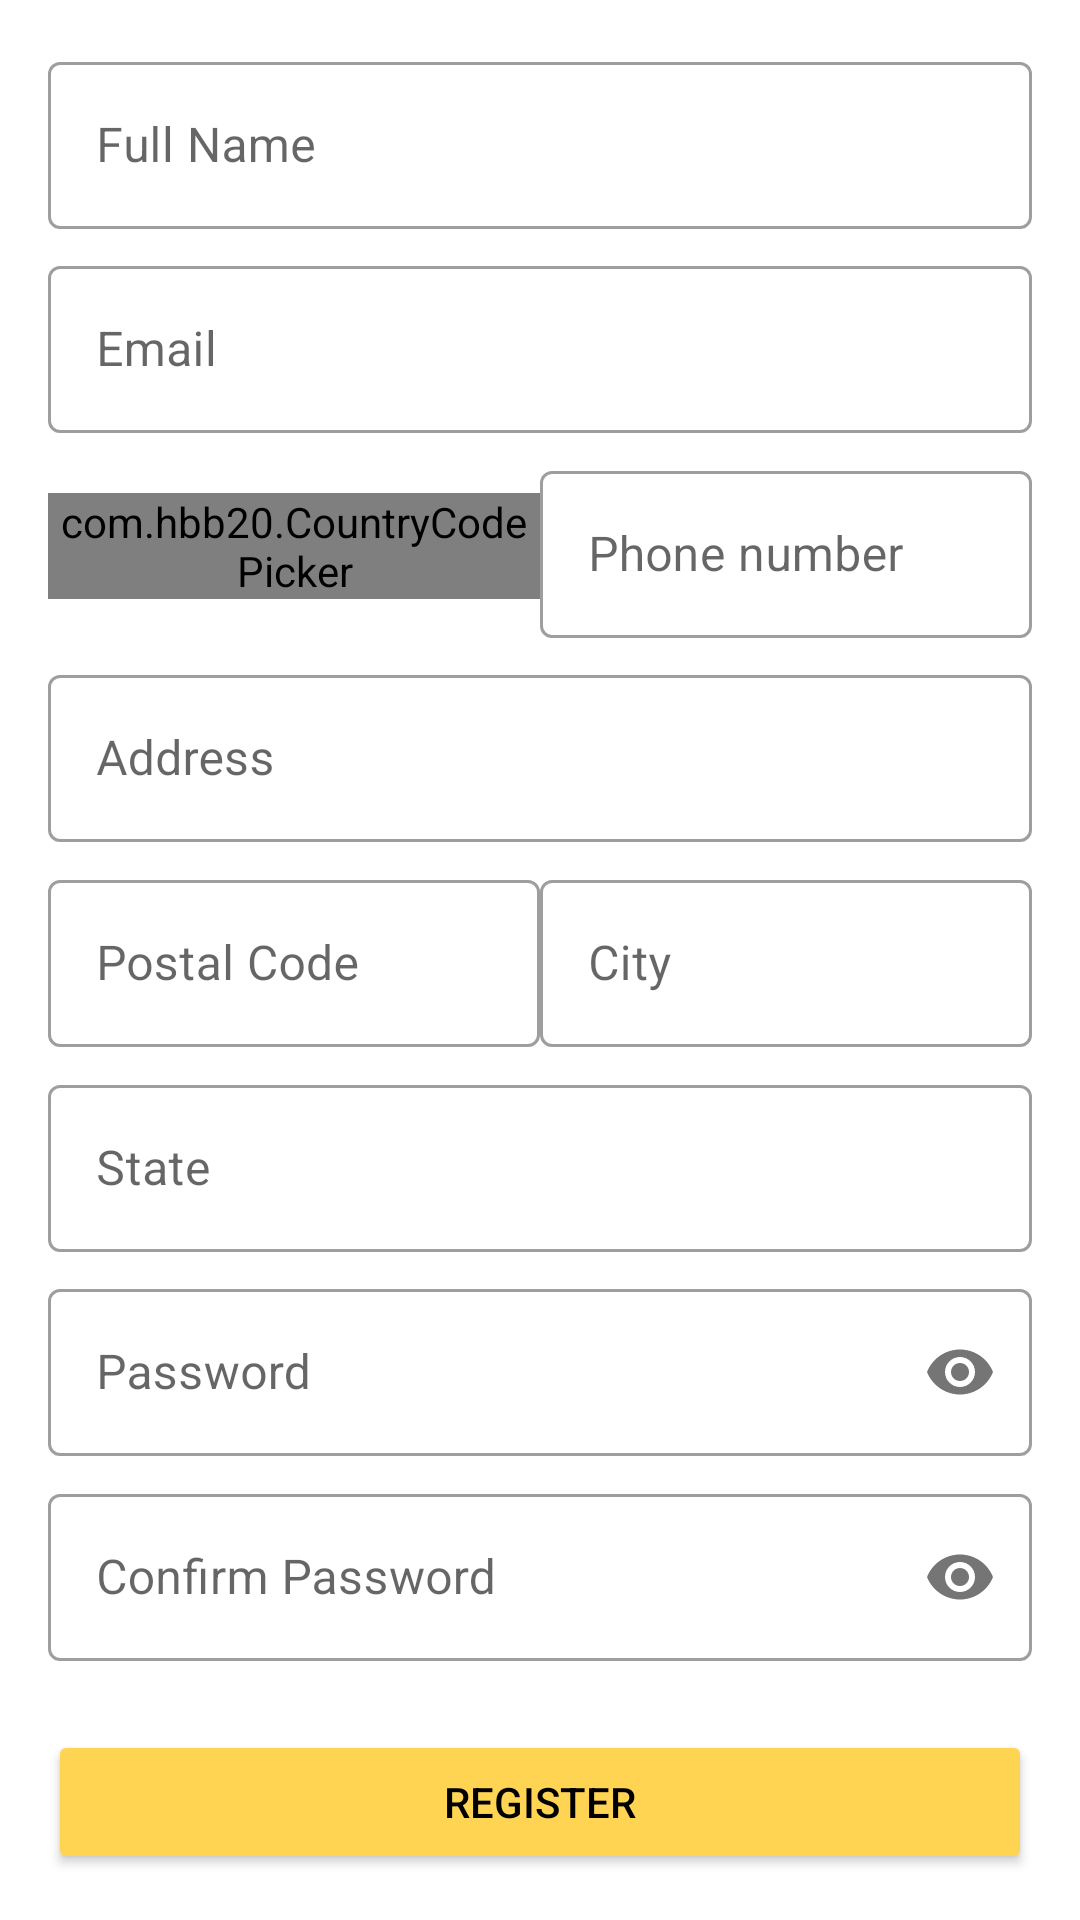

This screen was rendered from an Android layout file. Write that file and the resources it references.
<!-- AndroidManifest.xml: application theme Theme.MYRecycleApp -->
<!-- res/layout/activity_register.xml -->
<?xml version="1.0" encoding="utf-8"?>
<ScrollView xmlns:android="http://schemas.android.com/apk/res/android"
    xmlns:app="http://schemas.android.com/apk/res-auto"
    xmlns:tools="http://schemas.android.com/tools"
    android:layout_width="match_parent"
    android:layout_height="match_parent"
    android:fillViewport="true"
    tools:context=".RegisterActivity">

    <androidx.constraintlayout.widget.ConstraintLayout
        android:layout_width="match_parent"
        android:layout_height="match_parent"
        android:background="#ffffff"
        android:orientation="vertical">

    <com.google.android.material.textfield.TextInputLayout
        android:id="@+id/fullNameReg"
        style="@style/Widget.MaterialComponents.TextInputLayout.OutlinedBox"
        android:layout_width="0dp"
        android:layout_height="wrap_content"
        android:layout_marginStart="16dp"
        android:layout_marginTop="8dp"
        android:layout_marginEnd="16dp"
        android:hint="@string/fullName"
        app:layout_constraintBottom_toTopOf="@+id/emailReg"
        app:layout_constraintEnd_toEndOf="parent"
        app:layout_constraintStart_toStartOf="parent"
        app:layout_constraintTop_toTopOf="parent">

        <com.google.android.material.textfield.TextInputEditText
            android:layout_width="match_parent"
            android:layout_height="wrap_content"
            android:inputType="textPersonName" />

    </com.google.android.material.textfield.TextInputLayout>

    <com.google.android.material.textfield.TextInputLayout
        android:id="@+id/emailReg"
        style="@style/Widget.MaterialComponents.TextInputLayout.OutlinedBox"
        android:layout_width="0dp"
        android:layout_height="wrap_content"
        android:layout_marginStart="16dp"
        android:layout_marginEnd="16dp"
        android:hint="@string/email"
        app:layout_constraintBottom_toTopOf="@id/phoneNumReg"
        app:layout_constraintEnd_toEndOf="parent"
        app:layout_constraintStart_toStartOf="parent"
        app:layout_constraintTop_toBottomOf="@+id/fullNameReg">

        <com.google.android.material.textfield.TextInputEditText
            android:layout_width="match_parent"
            android:layout_height="wrap_content"
            android:inputType="textEmailAddress" />

    </com.google.android.material.textfield.TextInputLayout>

    <com.hbb20.CountryCodePicker
        android:id="@+id/countryCodePicker"
        android:layout_width="0dp"
        android:layout_height="wrap_content"
        android:layout_marginStart="16dp"
        app:ccp_defaultPhoneCode="60"
        app:ccp_showNameCode="true"
        app:layout_constraintBottom_toTopOf="@id/addressReg"
        app:layout_constraintEnd_toStartOf="@+id/phoneNumReg"
        app:layout_constraintStart_toStartOf="parent"
        app:layout_constraintTop_toBottomOf="@+id/emailReg" />


    <com.google.android.material.textfield.TextInputLayout
        android:id="@+id/phoneNumReg"
        style="@style/Widget.MaterialComponents.TextInputLayout.OutlinedBox"
        android:layout_width="0dp"
        android:layout_height="wrap_content"
        android:layout_marginEnd="16dp"
        android:hint="@string/phNum"
        app:layout_constraintBottom_toTopOf="@id/addressReg"
        app:layout_constraintEnd_toEndOf="parent"
        app:layout_constraintStart_toEndOf="@+id/countryCodePicker"
        app:layout_constraintTop_toBottomOf="@+id/emailReg">

        <com.google.android.material.textfield.TextInputEditText
            android:layout_width="match_parent"
            android:layout_height="wrap_content"
            android:inputType="phone" />

    </com.google.android.material.textfield.TextInputLayout>

    <com.google.android.material.textfield.TextInputLayout
        android:id="@+id/addressReg"
        style="@style/Widget.MaterialComponents.TextInputLayout.OutlinedBox"
        android:layout_width="0dp"
        android:layout_height="wrap_content"
        android:layout_marginStart="16dp"
        android:layout_marginEnd="16dp"
        android:hint="Address"
        app:layout_constraintBottom_toTopOf="@id/cityReg"
        app:layout_constraintEnd_toEndOf="parent"
        app:layout_constraintStart_toStartOf="parent"
        app:layout_constraintTop_toBottomOf="@+id/phoneNumReg">

        <com.google.android.material.textfield.TextInputEditText
            android:layout_width="match_parent"
            android:layout_height="wrap_content"
            android:inputType="textPostalAddress" />

    </com.google.android.material.textfield.TextInputLayout>

    <com.google.android.material.textfield.TextInputLayout
        android:id="@+id/postalCodeReg"
        style="@style/Widget.MaterialComponents.TextInputLayout.OutlinedBox"
        android:layout_width="0dp"
        android:layout_height="wrap_content"
        android:layout_marginStart="16dp"
        android:hint="Postal Code"
        app:layout_constraintBottom_toTopOf="@+id/stateReg"
        app:layout_constraintEnd_toStartOf="@+id/cityReg"
        app:layout_constraintStart_toStartOf="parent"
        app:layout_constraintTop_toBottomOf="@+id/addressReg">

        <com.google.android.material.textfield.TextInputEditText
            android:layout_width="match_parent"
            android:layout_height="wrap_content"
            android:inputType="number" />

    </com.google.android.material.textfield.TextInputLayout>

    <com.google.android.material.textfield.TextInputLayout
        android:id="@+id/cityReg"
        style="@style/Widget.MaterialComponents.TextInputLayout.OutlinedBox"
        android:layout_width="0dp"
        android:layout_height="wrap_content"
        android:layout_marginEnd="16dp"
        android:hint="City"
        app:layout_constraintBottom_toTopOf="@+id/stateReg"
        app:layout_constraintEnd_toEndOf="parent"
        app:layout_constraintStart_toEndOf="@+id/postalCodeReg"
        app:layout_constraintTop_toBottomOf="@+id/addressReg">

        <com.google.android.material.textfield.TextInputEditText
            android:layout_width="match_parent"
            android:layout_height="wrap_content"
            android:inputType="textPostalAddress" />

    </com.google.android.material.textfield.TextInputLayout>

    <com.google.android.material.textfield.TextInputLayout
        android:id="@+id/stateReg"
        style="@style/Widget.MaterialComponents.TextInputLayout.OutlinedBox"
        android:layout_width="0dp"
        android:layout_height="wrap_content"
        android:layout_marginStart="16dp"
        android:layout_marginEnd="16dp"
        android:hint="State"
        app:layout_constraintBottom_toTopOf="@id/passwordReg"
        app:layout_constraintEnd_toEndOf="parent"
        app:layout_constraintStart_toStartOf="parent"
        app:layout_constraintTop_toBottomOf="@+id/cityReg">

        <com.google.android.material.textfield.TextInputEditText
            android:layout_width="match_parent"
            android:layout_height="wrap_content"
            android:inputType="text" />

    </com.google.android.material.textfield.TextInputLayout>

    <com.google.android.material.textfield.TextInputLayout
        android:id="@+id/passwordReg"
        style="@style/Widget.MaterialComponents.TextInputLayout.OutlinedBox"
        android:layout_width="0dp"
        android:layout_height="wrap_content"
        android:layout_marginStart="16dp"
        android:layout_marginEnd="16dp"
        android:hint="Password"
        app:passwordToggleEnabled="true"
        app:layout_constraintBottom_toTopOf="@id/confirmPasswordReg"
        app:layout_constraintEnd_toEndOf="parent"
        app:layout_constraintStart_toStartOf="parent"
        app:layout_constraintTop_toBottomOf="@+id/stateReg">

        <com.google.android.material.textfield.TextInputEditText
            android:layout_width="match_parent"
            android:layout_height="wrap_content"
            android:inputType="textPassword" />
    </com.google.android.material.textfield.TextInputLayout>

        <com.google.android.material.textfield.TextInputLayout
            android:id="@+id/confirmPasswordReg"
            style="@style/Widget.MaterialComponents.TextInputLayout.OutlinedBox"
            android:layout_width="0dp"
            android:layout_height="wrap_content"
            android:layout_marginStart="16dp"
            android:layout_marginEnd="16dp"
            android:layout_marginBottom="8dp"
            android:hint="Confirm Password"
            app:layout_constraintBottom_toTopOf="@+id/buttonRegisterAcc"
            app:layout_constraintEnd_toEndOf="parent"
            app:layout_constraintStart_toStartOf="parent"
            app:layout_constraintTop_toBottomOf="@+id/passwordReg"
            app:passwordToggleEnabled="true">

            <com.google.android.material.textfield.TextInputEditText
                android:layout_width="match_parent"
                android:layout_height="wrap_content"
                android:inputType="textPassword" />
        </com.google.android.material.textfield.TextInputLayout>

        <Button
            android:id="@+id/buttonRegisterAcc"
            android:layout_width="0dp"
            android:layout_height="wrap_content"
            android:layout_marginStart="16dp"
            android:layout_marginTop="8dp"
            android:layout_marginEnd="16dp"
            android:layout_marginBottom="8dp"
            android:text="register"
            android:backgroundTint="@color/my_orange"
            android:textColor="@color/black"
            app:layout_constraintBottom_toBottomOf="parent"
            app:layout_constraintEnd_toEndOf="parent"
            app:layout_constraintStart_toStartOf="parent"
            app:layout_constraintTop_toBottomOf="@+id/confirmPasswordReg" />

    <androidx.constraintlayout.widget.Barrier
        android:id="@+id/barrier1"
        android:layout_width="wrap_content"
        android:layout_height="wrap_content"
        app:barrierDirection="right"
        tools:layout_editor_absoluteX="411dp" />

    </androidx.constraintlayout.widget.ConstraintLayout>
</ScrollView>
<!-- resources referenced by this layout -->
<resources>
  <color name="black">#FF000000</color>
  <color name="my_orange">#FFD452</color>
  <string name="email">Email</string>
  <string name="fullName">Full Name</string>
  <string name="phNum">Phone number</string>
  <style name="Theme.MYRecycleApp" parent="Theme.MaterialComponents.Light.DarkActionBar">
          
          <item name="colorPrimary">@color/my_green</item>
          <item name="colorPrimaryVariant">@color/my_darkgreen</item>
          <item name="colorOnPrimary">@color/white</item>
          
          <item name="colorSecondary">@color/my_orange</item>
          <item name="colorSecondaryVariant">@color/my_yellow</item>
          <item name="colorOnSecondary">@color/black</item>
          
          <item name="android:statusBarColor" tools:targetApi="l">?attr/colorPrimaryVariant</item>
          
      </style>
  <color name="my_green">#2ED449</color>
  <color name="my_darkgreen">#1F8931</color>
  <color name="white">#FFFFFFFF</color>
  <color name="my_yellow">#FFEAAA</color>
</resources>
